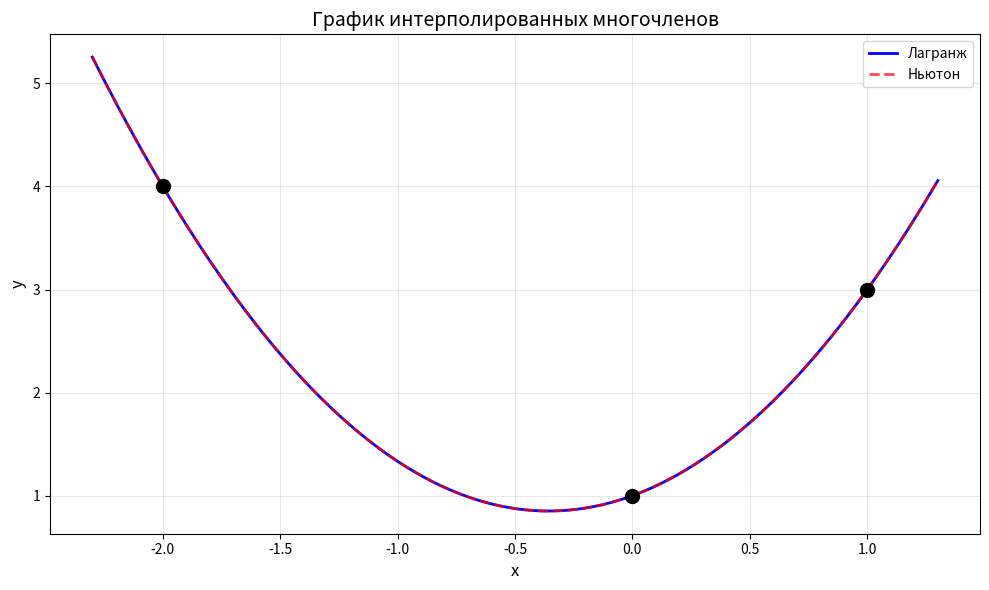

Recreate this plot in Python.
import matplotlib.pyplot as plt

def lagrange_interpolation(x_vals, y_vals):
    n = len(x_vals)
    result = [0.0] * n
    for i in range(n):
        basis = [y_vals[i]]
        for j in range(n):
            if i != j:
                denominator = x_vals[i] - x_vals[j]

                new_basis = [0.0] * (len(basis) + 1)
                for k in range(len(basis)):
                    new_basis[k] += basis[k] * (-x_vals[j])  # constant term
                    new_basis[k + 1] += basis[k]  # x term

                basis = [coef / denominator for coef in new_basis]
        for k in range(len(basis)):
            result[k] += basis[k]

    return result


def newton_interpolation(x_vals, y_vals):
    n = len(x_vals)
    divided_diff = [[0.0] * n for _ in range(n)]
    for i in range(n):
        divided_diff[i][0] = y_vals[i]
    for j in range(1, n):
        for i in range(n - j):
            divided_diff[i][j] = (divided_diff[i + 1][j - 1] - divided_diff[i][j - 1]) / (x_vals[i + j] - x_vals[i])

    newton_coeffs = [divided_diff[0][i] for i in range(n)]
    result = [0.0] * n
    result[0] = newton_coeffs[0]
    current_poly = [1.0]
    for i in range(1, n):
        new_poly = [0.0] * (len(current_poly) + 1)
        for j in range(len(current_poly)):
            new_poly[j] += current_poly[j] * (-x_vals[i - 1])  # constant term
            new_poly[j + 1] += current_poly[j]  # x term

        current_poly = new_poly
        for j in range(len(current_poly)):
            result[j] += newton_coeffs[i] * current_poly[j]

    return result


def evaluate_polynomial(coeffs, x):
    result = 0.0
    for i, coef in enumerate(coeffs):
        result += coef * (x ** i)
    return result


def plot_interpolations(x_vals, y_vals, num_points=200):
    lagrange_coeffs = lagrange_interpolation(x_vals, y_vals)
    newton_coeffs = newton_interpolation(x_vals, y_vals)

    x_min, x_max = min(x_vals), max(x_vals)
    x_range = x_max - x_min
    x_plot = [x_min - 0.1 * x_range + i * (1.2 * x_range) / (num_points - 1)
              for i in range(num_points)]

    y_lagrange = [evaluate_polynomial(lagrange_coeffs, x) for x in x_plot]
    y_newton = [evaluate_polynomial(newton_coeffs, x) for x in x_plot]

    plt.figure(figsize=(10, 6))
    plt.plot(x_plot, y_lagrange, 'b-', label='Лагранж', linewidth=2)
    plt.plot(x_plot, y_newton, 'r--', label='Ньютон', linewidth=2, alpha=0.7)
    plt.scatter(x_vals, y_vals, color='black', s=100, zorder=5, label='')

    plt.xlabel('x', fontsize=12)
    plt.ylabel('y', fontsize=12)
    plt.title('График интерполированных многочленов', fontsize=14)
    plt.legend(fontsize=10)
    plt.grid(True, alpha=0.3)
    plt.tight_layout()
    plt.show()


if __name__ == "__main__":
    x = [-2, 0, 1]
    y = [4, 1, 3]
    lagr_ex = lagrange_interpolation(x, y)
    newton_ex = newton_interpolation(x, y)
    print("Решение варианта Лагранж:", lagr_ex)
    print("Решение варианта Ньютон:", newton_ex)
    print(f"Лагранж при х = 10: {evaluate_polynomial(lagr_ex, 10)}")
    print(f"Ньютон при х = 10: {evaluate_polynomial(newton_ex, 10)}")
    plot_interpolations(x, y)

